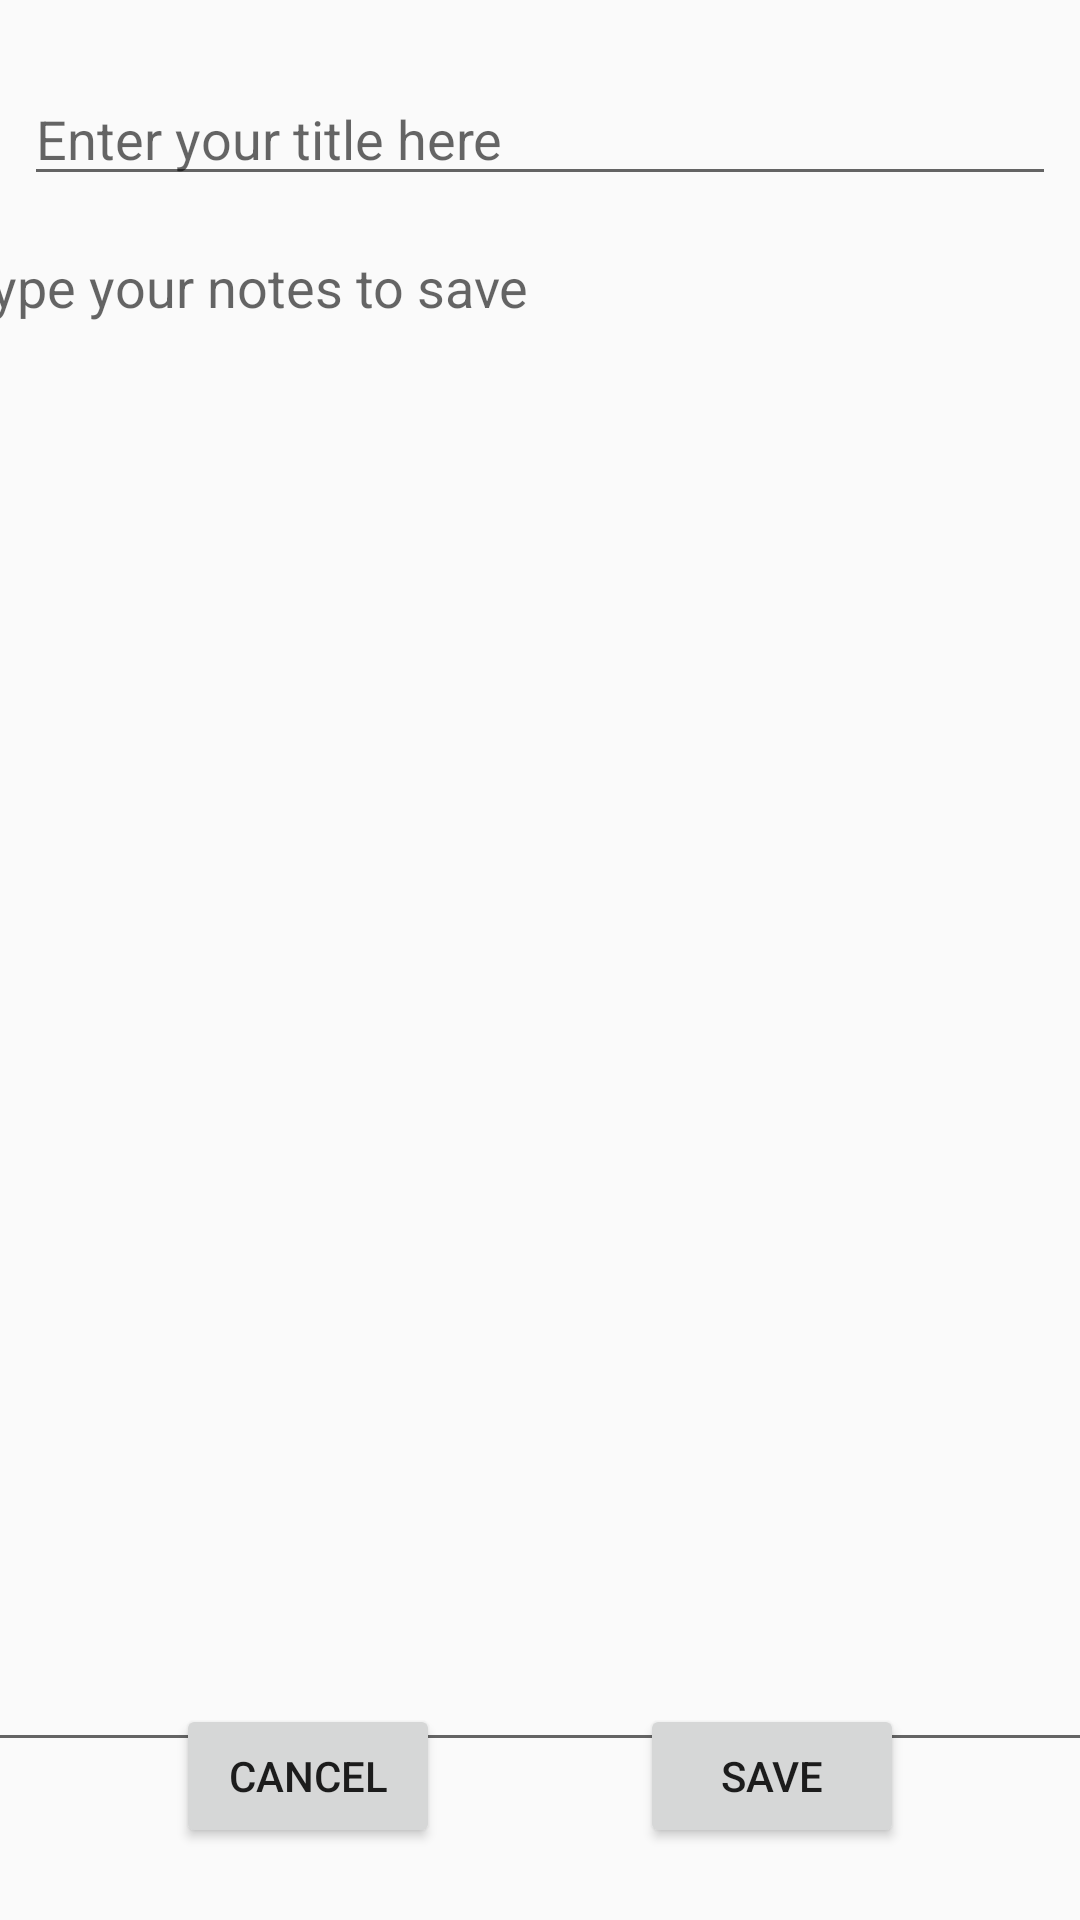

Android layout source for this screen:
<!-- AndroidManifest.xml: application theme AppTheme -->
<!-- res/layout/activity_note_content.xml -->
<?xml version="1.0" encoding="utf-8"?>
<android.support.constraint.ConstraintLayout xmlns:android="http://schemas.android.com/apk/res/android"
    xmlns:app="http://schemas.android.com/apk/res-auto"
    xmlns:tools="http://schemas.android.com/tools"
    android:layout_width="match_parent"
    android:layout_height="match_parent"
    tools:context=".NoteContentActivity">

    <Button
        android:id="@+id/btnCancel"
        android:layout_width="wrap_content"
        android:layout_height="wrap_content"
        android:layout_marginStart="8dp"
        android:layout_marginEnd="8dp"
        android:layout_marginBottom="24dp"
        android:text="@android:string/cancel"
        app:layout_constraintBottom_toBottomOf="parent"
        app:layout_constraintEnd_toStartOf="@+id/btnSave"
        app:layout_constraintStart_toStartOf="parent" />

    <LinearLayout
        android:id="@+id/linearLayout"
        android:layout_width="0dp"
        android:layout_height="wrap_content"
        android:layout_marginStart="8dp"
        android:layout_marginTop="24dp"
        android:layout_marginEnd="8dp"
        android:orientation="vertical"
        app:layout_constraintEnd_toEndOf="parent"
        app:layout_constraintStart_toStartOf="parent"
        app:layout_constraintTop_toTopOf="parent">

        <EditText
            android:id="@+id/txtTitle"
            android:layout_width="match_parent"
            android:layout_height="wrap_content"
            android:ems="10"
            android:hint="Enter your title here"
            android:inputType="textPersonName" />
    </LinearLayout>

    <Button
        android:id="@+id/btnSave"
        android:layout_width="wrap_content"
        android:layout_height="wrap_content"
        android:layout_marginStart="8dp"
        android:layout_marginEnd="8dp"
        android:layout_marginBottom="24dp"
        android:text="Save"
        app:layout_constraintBottom_toBottomOf="parent"
        app:layout_constraintEnd_toEndOf="parent"
        app:layout_constraintStart_toEndOf="@+id/btnCancel" />

    <android.support.v4.widget.NestedScrollView
        android:layout_width="395dp"
        android:layout_height="514dp"
        android:layout_marginTop="8dp"
        android:layout_marginBottom="8dp"
        android:fillViewport="true"
        app:layout_constraintBottom_toTopOf="@+id/button7"
        app:layout_constraintEnd_toEndOf="parent"
        app:layout_constraintStart_toStartOf="parent"
        app:layout_constraintTop_toBottomOf="@+id/linearLayout">

        <LinearLayout
            android:layout_width="match_parent"
            android:layout_height="wrap_content"
            android:orientation="vertical" >

            <EditText
                android:id="@+id/txtNoteContent"
                android:layout_width="match_parent"
                android:layout_height="match_parent"
                android:ems="10"
                android:gravity="start|top"
                android:hint="Type your notes to save"
                android:inputType="textMultiLine" />
        </LinearLayout>
    </android.support.v4.widget.NestedScrollView>

</android.support.constraint.ConstraintLayout>
<!-- resources referenced by this layout -->
<resources>
  <style name="AppTheme" parent="Theme.AppCompat.Light.DarkActionBar">
          
          <item name="colorPrimary">@color/colorPrimary</item>
          <item name="colorPrimaryDark">@color/colorPrimaryDark</item>
          <item name="colorAccent">@color/colorAccent</item>
      </style>
  <!-- not gathered from this repository: default colours our renderer supplied (Android Studio template values) -->
  <color name="colorPrimary">#FF6200EE</color>
  <color name="colorPrimaryDark">#FF3700B3</color>
  <color name="colorAccent">#FF03DAC5</color>
</resources>
